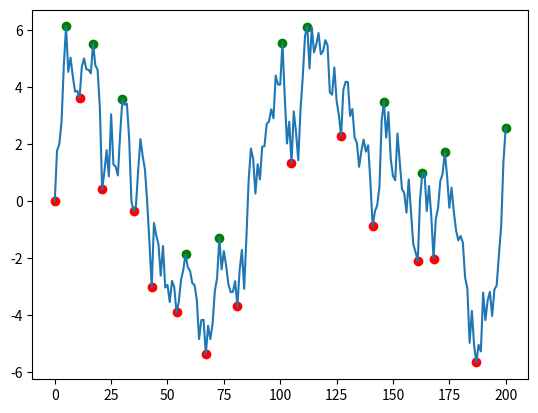

Generate this figure with matplotlib:
import numpy as np
import matplotlib.pyplot as plt
import pandas as pd
from scipy.signal import argrelextrema

# Generate a noisy AR(1) sample

np.random.seed(0)
rs = np.random.randn(200)
xs = [0]
for r in rs:
    xs.append(xs[-1] * 0.9 + r)
df = pd.DataFrame(xs, columns=['data'])

n = 5  # number of points to be checked before and after

# Find local peaks

df['min'] = df.iloc[argrelextrema(df.data.values, np.less_equal,
                    order=n)[0]]['data']
df['max'] = df.iloc[argrelextrema(df.data.values, np.greater_equal,
                    order=n)[0]]['data']

# Plot results

plt.scatter(df.index, df['min'], c='r')
plt.scatter(df.index, df['max'], c='g')
plt.plot(df.index, df['data'])
plt.show()
print(df['min'])